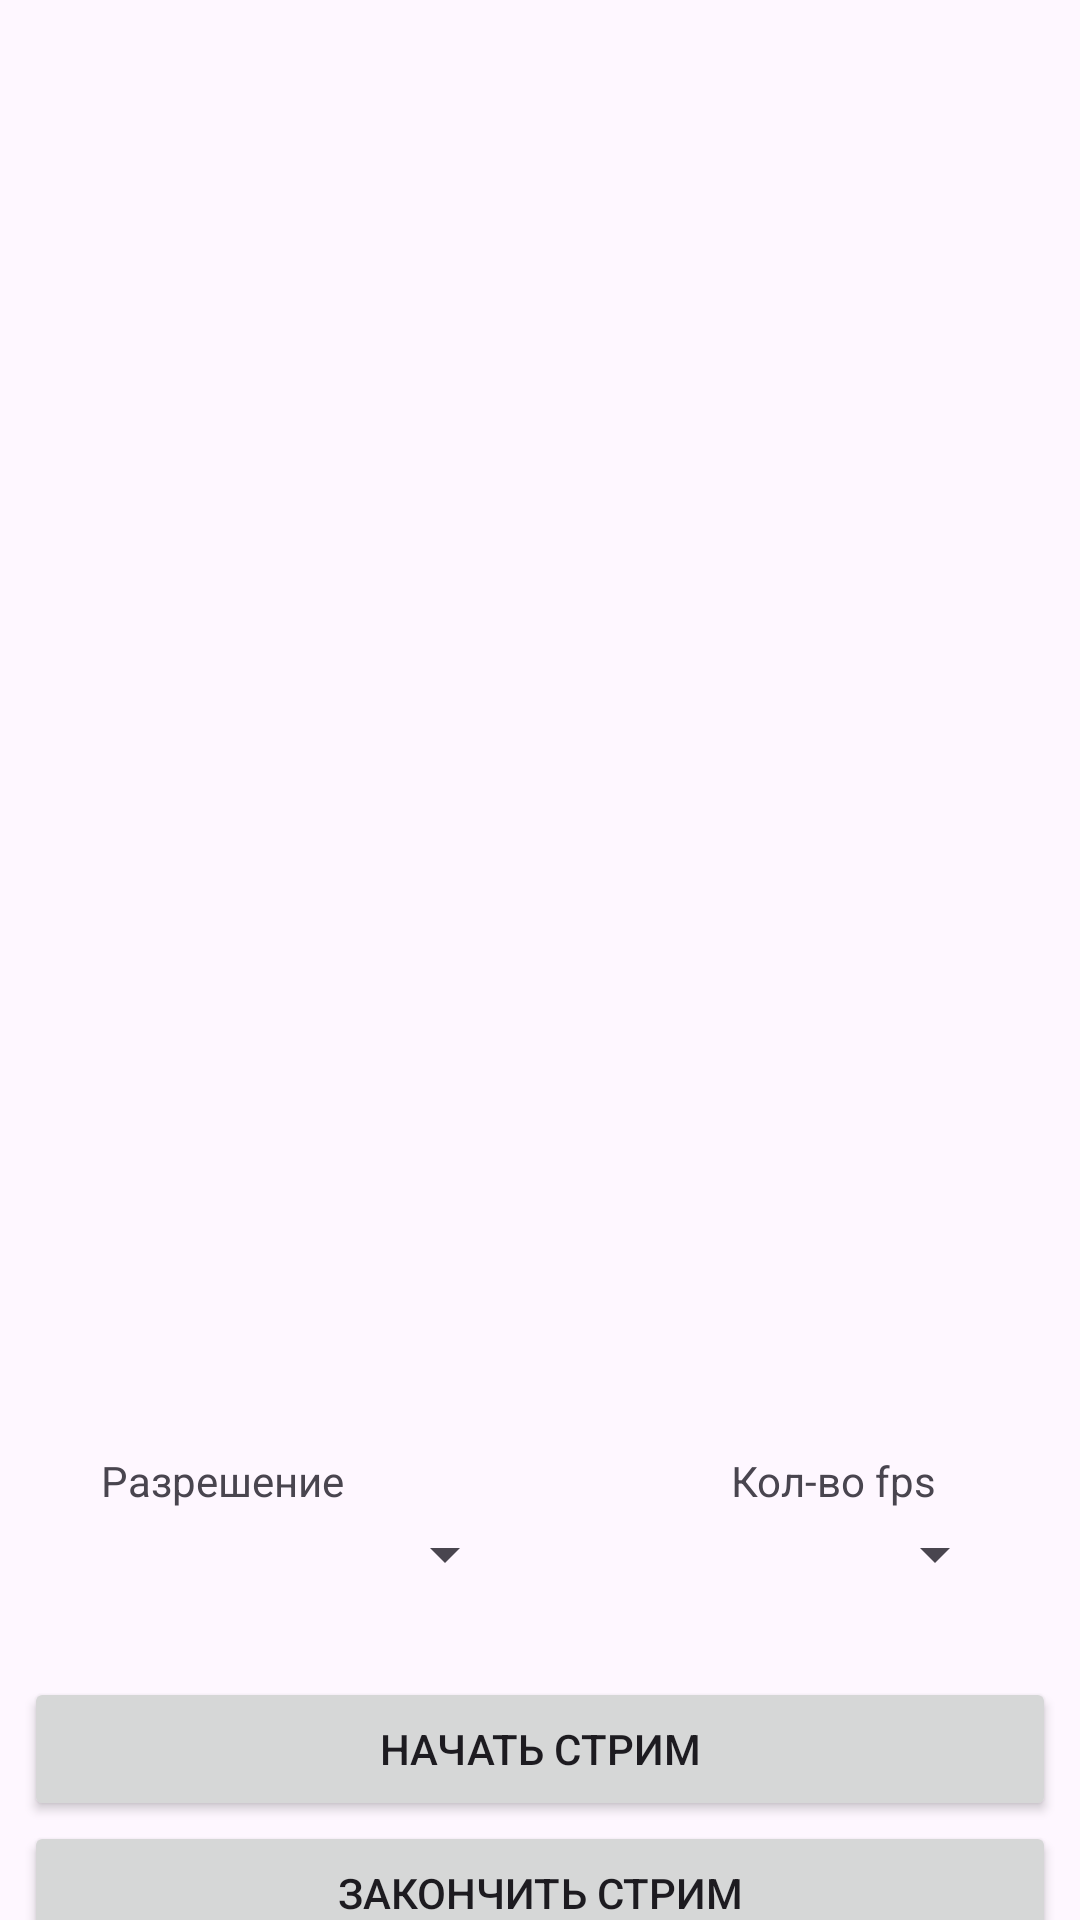

Android layout source for this screen:
<!-- AndroidManifest.xml: application theme Theme.CameraAppHabr -->
<!-- res/layout/activity_main.xml -->
<?xml version="1.0" encoding="utf-8"?>
<androidx.constraintlayout.widget.ConstraintLayout xmlns:android="http://schemas.android.com/apk/res/android"
    xmlns:app="http://schemas.android.com/apk/res-auto"
    xmlns:tools="http://schemas.android.com/tools"
    android:layout_width="match_parent"
    android:layout_height="match_parent"
    tools:context=".presentation.home.MainActivity">

    <TextureView
        android:id="@+id/textureView"
        android:layout_width="344dp"
        android:layout_height="431dp"
        android:layout_marginTop="32dp"
        app:layout_constraintEnd_toEndOf="parent"
        app:layout_constraintHorizontal_bias="0.492"
        app:layout_constraintStart_toStartOf="parent"
        app:layout_constraintTop_toTopOf="parent" />

    <Spinner
        android:id="@+id/dpmResourses"
        android:layout_width="150dp"
        android:layout_height="30dp"
        android:layout_marginTop="40dp"
        android:dropDownSelector="?android:attr/homeAsUpIndicator"
        android:focusable="auto"
        android:focusableInTouchMode="true"
        android:gravity="center"
        app:layout_constraintEnd_toEndOf="parent"
        app:layout_constraintHorizontal_bias="0.106"
        app:layout_constraintStart_toStartOf="parent"
        app:layout_constraintTop_toBottomOf="@+id/textureView" />

    <Spinner
        android:id="@+id/dpmFps"
        android:layout_width="110dp"
        android:layout_height="30dp"
        android:layout_marginTop="40dp"
        android:gravity="center"
        app:layout_constraintEnd_toEndOf="parent"
        app:layout_constraintHorizontal_bias="0.903"
        app:layout_constraintStart_toStartOf="parent"
        app:layout_constraintTop_toBottomOf="@+id/textureView" />

    <androidx.constraintlayout.widget.Guideline
        android:id="@+id/guideline"
        android:layout_width="wrap_content"
        android:layout_height="wrap_content"
        android:orientation="vertical"
        app:layout_constraintGuide_begin="-9dp" />

    <Button
        android:id="@+id/btStartStream"
        android:layout_width="0dp"
        android:layout_height="wrap_content"
        android:layout_marginTop="26dp"
        android:text="Начать стрим"
        app:layout_constraintEnd_toEndOf="@+id/textureView"
        app:layout_constraintHorizontal_bias="0.0"
        app:layout_constraintStart_toStartOf="@+id/textureView"
        app:layout_constraintTop_toBottomOf="@+id/dpmResourses" />

    <Button
        android:id="@+id/btStopStream"
        android:layout_width="0dp"
        android:layout_height="wrap_content"
        android:text="Закончить стрим"
        app:layout_constraintEnd_toEndOf="@+id/textureView"
        app:layout_constraintHorizontal_bias="1.0"
        app:layout_constraintStart_toStartOf="@+id/textureView"
        app:layout_constraintTop_toBottomOf="@+id/btStartStream" />

    <Button
        android:id="@+id/btSettings"
        android:layout_width="344dp"
        android:layout_height="wrap_content"
        android:layout_marginTop="50dp"
        android:text="Настройки"
        app:layout_constraintEnd_toEndOf="@+id/textureView"
        app:layout_constraintHorizontal_bias="0.0"
        app:layout_constraintStart_toStartOf="@+id/textureView"
        app:layout_constraintTop_toTopOf="@+id/btStopStream" />

    <TextView
        android:id="@+id/textView3"
        android:layout_width="wrap_content"
        android:layout_height="wrap_content"
        android:text="Разрешение"
        app:layout_constraintBottom_toTopOf="@+id/dpmResourses"
        app:layout_constraintEnd_toEndOf="parent"
        app:layout_constraintHorizontal_bias="0.121"
        app:layout_constraintStart_toStartOf="parent" />

    <TextView
        android:id="@+id/textView4"
        android:layout_width="wrap_content"
        android:layout_height="wrap_content"
        android:text="Кол-во fps"
        app:layout_constraintBottom_toTopOf="@+id/dpmFps"
        app:layout_constraintEnd_toEndOf="parent"
        app:layout_constraintHorizontal_bias="0.836"
        app:layout_constraintStart_toStartOf="parent" />

</androidx.constraintlayout.widget.ConstraintLayout>
<!-- resources referenced by this layout -->
<resources>
  <style name="Theme.CameraAppHabr" parent="Theme.Material3.Light.NoActionBar">
          
          <item name="colorPrimary">@color/p_40</item>
          <item name="colorPrimaryVariant">@color/n_98</item>
          <item name="colorOnPrimary">@color/p_100</item>
  
          <item name="colorSecondary">@color/s_40</item>
          <item name="colorSecondaryVariant">@color/s_90</item>
          <item name="colorOnSecondary">@color/s_100</item>
  
          <item name="android:statusBarColor" tools:targetApi="l">?attr/colorPrimaryVariant</item>
          
      </style>
  <color name="p_40">#3c6db7</color>
  <color name="n_98">#3c6db7</color>
  <color name="p_100">#ffffff</color>
  <color name="s_40">#4f5f7d</color>
  <color name="s_90">#d1dfff</color>
  <color name="s_100">#364663</color>
</resources>
